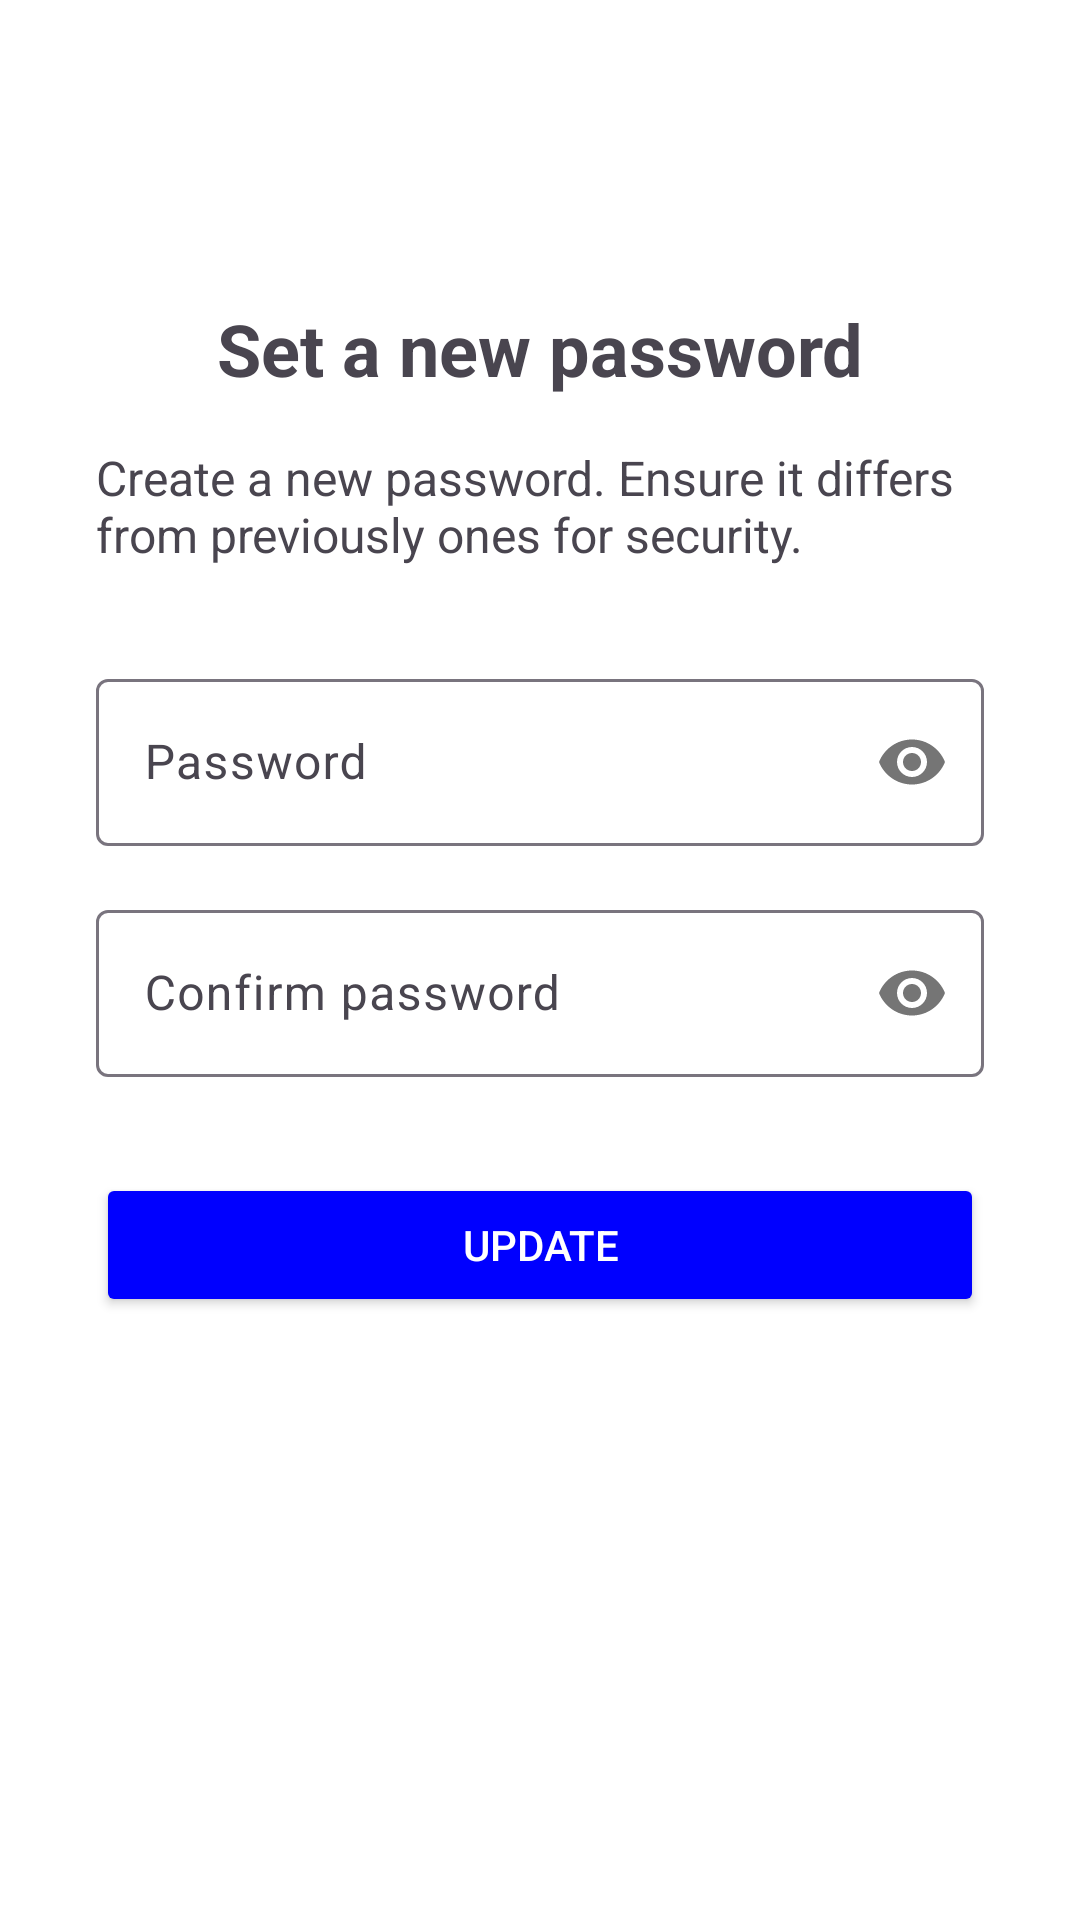

Reconstruct the res/layout file that produces this screen, plus the resources it refers to.
<!-- AndroidManifest.xml: application theme Theme.Tech_Shop -->
<!-- res/layout/activity_new_password.xml -->
<?xml version="1.0" encoding="utf-8"?>
<androidx.constraintlayout.widget.ConstraintLayout xmlns:android="http://schemas.android.com/apk/res/android"
    xmlns:app="http://schemas.android.com/apk/res-auto"
    xmlns:tools="http://schemas.android.com/tools"
    android:id="@+id/main"
    android:layout_width="match_parent"
    android:layout_height="match_parent"
    android:background="#FFFFFF"
    tools:context=".NewPasswordActivity">

    
    <ImageButton
        android:id="@+id/btnBack"
        android:layout_width="32dp"
        android:layout_height="32dp"
        android:background="@android:color/transparent"
        android:contentDescription="Back"
        android:src="@drawable/back"
        app:layout_constraintStart_toStartOf="parent"
        app:layout_constraintTop_toTopOf="parent"
        android:layout_marginTop="24dp"
        android:layout_marginStart="16dp" />

    <TextView
        android:id="@+id/title_set_password"
        android:layout_width="wrap_content"
        android:layout_height="wrap_content"
        android:text="Set a new password"
        android:textSize="24sp"
        android:textStyle="bold"
        app:layout_constraintTop_toTopOf="parent"
        app:layout_constraintStart_toStartOf="parent"
        app:layout_constraintEnd_toEndOf="parent"
        android:layout_marginTop="100dp" />

    <TextView
        android:id="@+id/subtitle_set_password"
        android:layout_width="0dp"
        android:layout_height="wrap_content"
        android:text="Create a new password. Ensure it differs from previously ones for security."
        android:textSize="16sp"
        app:layout_constraintTop_toBottomOf="@id/title_set_password"
        app:layout_constraintStart_toStartOf="parent"
        app:layout_constraintEnd_toEndOf="parent"
        android:layout_marginTop="16dp"
        android:layout_marginStart="32dp"
        android:layout_marginEnd="32dp" />



    <com.google.android.material.textfield.TextInputLayout
        android:id="@+id/password_layout"
        android:layout_width="0dp"
        android:layout_height="wrap_content"
        app:passwordToggleEnabled="true"
        app:layout_constraintTop_toBottomOf="@id/subtitle_set_password"
        app:layout_constraintStart_toStartOf="parent"
        app:layout_constraintEnd_toEndOf="parent"
        android:layout_marginTop="32dp"
        android:layout_marginStart="32dp"
        android:layout_marginEnd="32dp">

        <com.google.android.material.textfield.TextInputEditText
            android:id="@+id/password_input"
            android:layout_width="match_parent"
            android:layout_height="wrap_content"
            android:hint="Password"
            android:inputType="textPassword" />

    </com.google.android.material.textfield.TextInputLayout>

    <com.google.android.material.textfield.TextInputLayout
        android:id="@+id/confirm_password_layout"
        android:layout_width="0dp"
        android:layout_height="wrap_content"
        app:passwordToggleEnabled="true"
        app:layout_constraintTop_toBottomOf="@id/password_layout"
        app:layout_constraintStart_toStartOf="parent"
        app:layout_constraintEnd_toEndOf="parent"
        android:layout_marginTop="16dp"
        android:layout_marginStart="32dp"
        android:layout_marginEnd="32dp">

        <com.google.android.material.textfield.TextInputEditText
            android:id="@+id/confirm_password_input"
            android:layout_width="match_parent"
            android:layout_height="wrap_content"
            android:hint="Confirm password"
            android:inputType="textPassword" />

    </com.google.android.material.textfield.TextInputLayout>

    <Button
        android:id="@+id/update_button"
        android:layout_width="0dp"
        android:layout_height="wrap_content"
        android:text="Update"
        android:backgroundTint="#0000FF"
        android:textColor="#FFFFFF"
        app:layout_constraintTop_toBottomOf="@id/confirm_password_layout"
        app:layout_constraintStart_toStartOf="parent"
        app:layout_constraintEnd_toEndOf="parent"
        android:layout_marginTop="32dp"
        android:layout_marginStart="32dp"
        android:layout_marginEnd="32dp" />

</androidx.constraintlayout.widget.ConstraintLayout>
<!-- resources referenced by this layout -->
<resources>
  <style name="Theme.Tech_Shop" parent="Base.Theme.Tech_Shop" />
  <style name="Base.Theme.Tech_Shop" parent="Theme.Material3.DayNight.NoActionBar">
              
              
          </style>
</resources>
